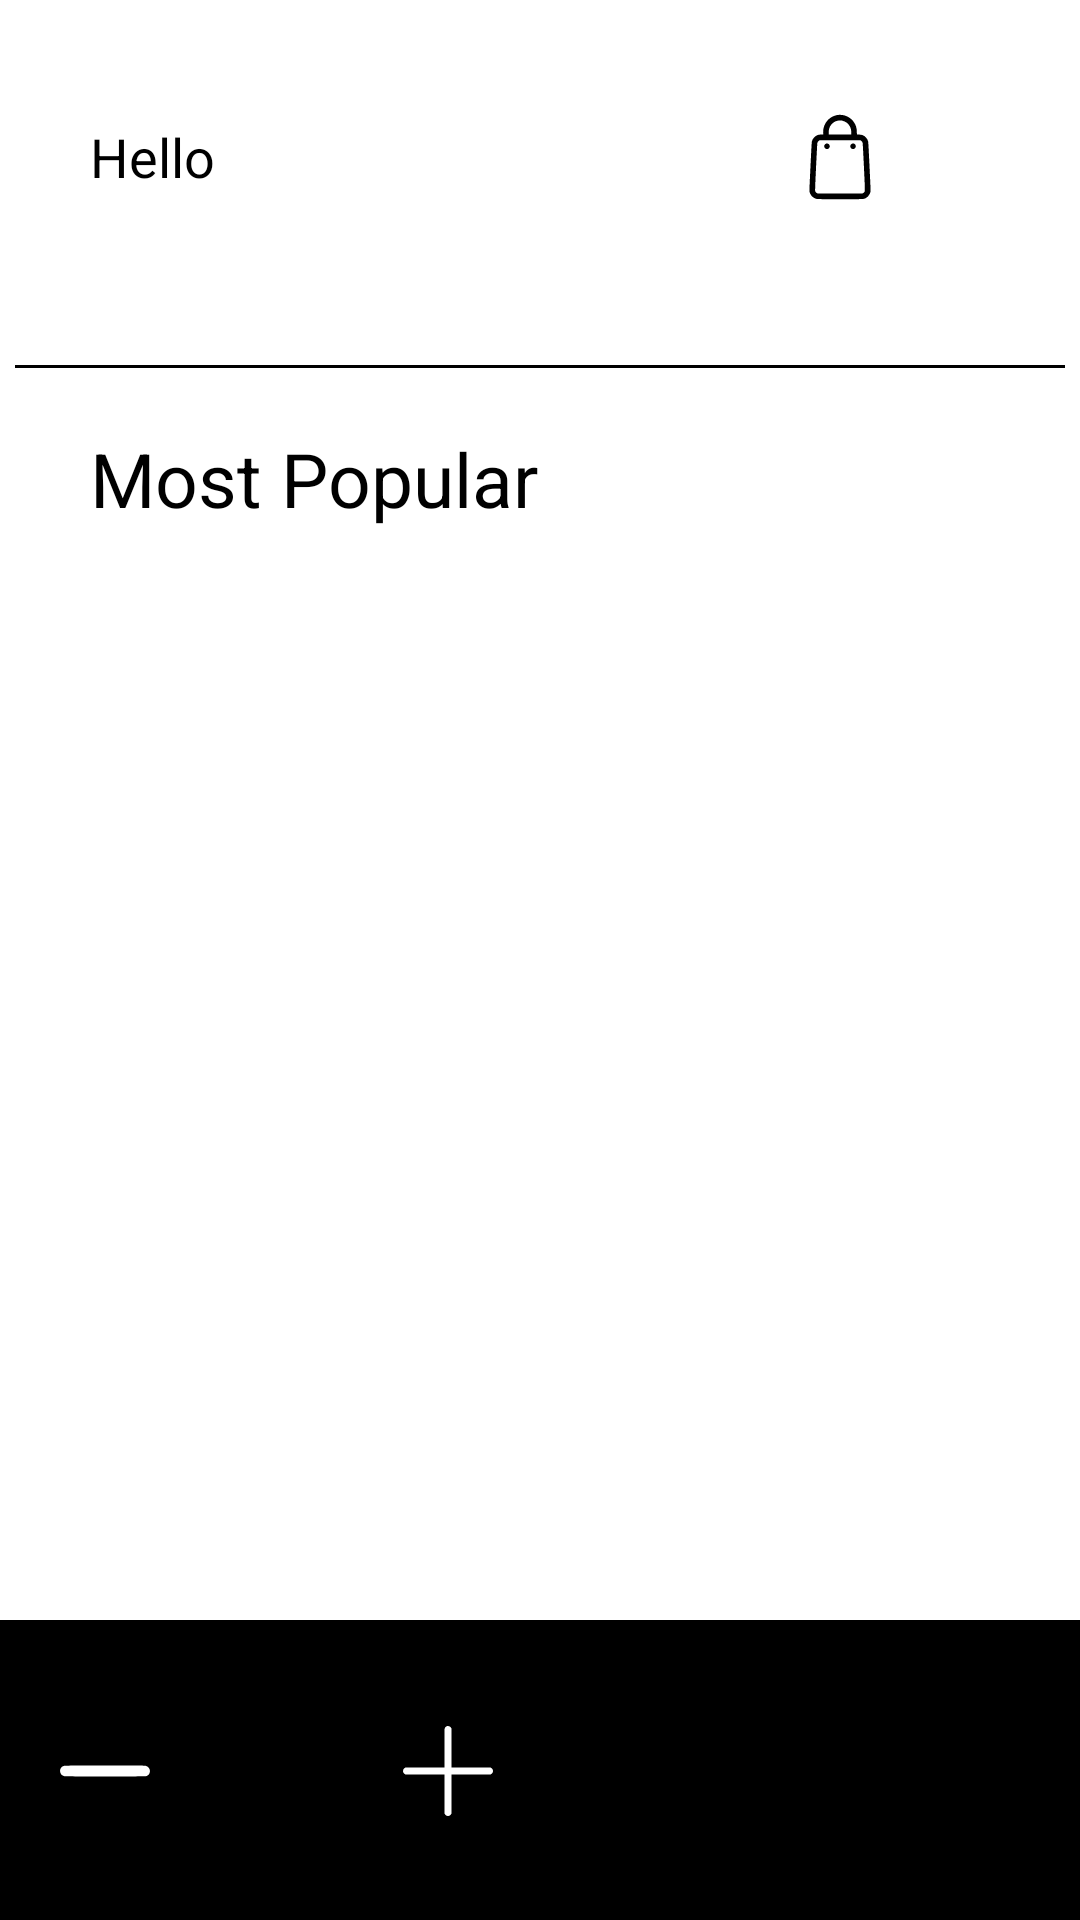

Layout XML and referenced resources for this Android screen:
<!-- AndroidManifest.xml: application theme Theme.App.Starting -->
<!-- res/layout/fragment_home.xml -->
<?xml version="1.0" encoding="utf-8"?>
<androidx.constraintlayout.widget.ConstraintLayout xmlns:android="http://schemas.android.com/apk/res/android"
    xmlns:app="http://schemas.android.com/apk/res-auto"
    xmlns:tools="http://schemas.android.com/tools"
    android:layout_width="match_parent"
    android:layout_height="match_parent"
    tools:context=".fragments.home.HomeFragment">

    <TextView
        android:id="@+id/textView4"
        android:layout_width="wrap_content"
        android:layout_height="wrap_content"
        android:layout_marginStart="30dp"
        android:layout_marginTop="40dp"
        android:text="@string/hello"
        android:textSize="18sp"
        app:layout_constraintStart_toStartOf="parent"
        app:layout_constraintTop_toTopOf="parent" />

    <TextView
        android:id="@+id/tvName"
        android:layout_width="wrap_content"
        android:layout_height="wrap_content"
        android:layout_marginStart="30dp"
        android:textColor="@color/black"
        android:textSize="28sp"
        app:layout_constraintStart_toStartOf="parent"
        app:layout_constraintTop_toBottomOf="@+id/textView4" />

    <TextView
        android:id="@+id/tvLastName"
        android:layout_width="wrap_content"
        android:layout_height="wrap_content"
        android:layout_marginStart="7dp"
        android:textColor="@color/black"
        android:textSize="28sp"
        app:layout_constraintBottom_toBottomOf="@+id/tvName"
        app:layout_constraintStart_toEndOf="@+id/tvName"
        app:layout_constraintTop_toTopOf="@+id/tvName" />

    <ImageView
        android:id="@+id/ivHeart"
        android:layout_width="30dp"
        android:layout_height="30dp"
        android:layout_marginEnd="15dp"
        android:src="@drawable/ic_heart"
        app:layout_constraintBottom_toBottomOf="@+id/textView4"
        app:layout_constraintEnd_toEndOf="parent"
        app:layout_constraintTop_toTopOf="@+id/textView4" />

    <ImageView
        android:id="@+id/ivCart"
        android:layout_width="30dp"
        android:layout_height="30dp"
        android:layout_marginEnd="20dp"
        android:src="@drawable/ic_cart"
        app:layout_constraintBottom_toBottomOf="@+id/ivHeart"
        app:layout_constraintEnd_toStartOf="@+id/ivHeart"
        app:layout_constraintTop_toTopOf="@+id/ivHeart" />

    <View
        android:id="@+id/view3"
        android:layout_width="350dp"
        android:layout_height="1dp"
        android:layout_marginTop="20dp"
        android:background="@color/black"
        app:layout_constraintEnd_toEndOf="parent"
        app:layout_constraintStart_toStartOf="parent"
        app:layout_constraintTop_toBottomOf="@+id/tvLastName" />

    <TextView
        android:id="@+id/textView7"
        android:layout_width="wrap_content"
        android:layout_height="wrap_content"
        android:layout_marginStart="30dp"
        android:layout_marginTop="20dp"
        android:text="@string/most_popular"
        android:textColor="@color/black"
        android:textSize="25sp"
        app:layout_constraintStart_toStartOf="parent"
        app:layout_constraintTop_toBottomOf="@+id/view3" />

    <androidx.recyclerview.widget.RecyclerView
        android:id="@+id/recycleView"
        android:layout_width="0dp"
        android:layout_height="0dp"
        app:layout_constraintBottom_toTopOf="@+id/view4"
        app:layout_constraintEnd_toEndOf="parent"
        app:layout_constraintStart_toStartOf="parent"
        app:layout_constraintTop_toBottomOf="@+id/textView7" />

    <View
        android:id="@+id/view4"
        android:layout_width="wrap_content"
        android:layout_height="100dp"
        android:background="@color/black"
        app:layout_constraintBottom_toBottomOf="parent"
        app:layout_constraintEnd_toEndOf="parent"
        app:layout_constraintHorizontal_bias="0.0"
        app:layout_constraintStart_toStartOf="parent" />

    <TextView
        android:id="@+id/tvCounter"
        android:layout_width="wrap_content"
        android:layout_height="wrap_content"
        android:layout_marginStart="16dp"
        android:textColor="@color/white"
        android:textSize="19sp"
        app:layout_constraintStart_toStartOf="parent"
        app:layout_constraintTop_toBottomOf="@+id/recycleView" />

    <androidx.appcompat.widget.AppCompatButton
        android:id="@+id/btnCalculate"
        android:layout_width="wrap_content"
        android:layout_height="wrap_content"
        android:layout_marginEnd="20dp"
        android:background="@drawable/custom_cart_button"
        android:paddingHorizontal="50dp"
        android:paddingVertical="10dp"
        android:text="@string/add_to_cart"
        app:layout_constraintBottom_toBottomOf="parent"
        app:layout_constraintEnd_toEndOf="@+id/view4"
        app:layout_constraintTop_toBottomOf="@+id/recycleView" />

    <ImageView
        android:id="@+id/ivPlus"
        android:layout_width="30dp"
        android:layout_height="30dp"
        android:src="@drawable/ic_plus"
        android:layout_marginEnd="50dp"
        app:layout_constraintBottom_toBottomOf="@+id/btnCalculate"
        app:layout_constraintEnd_toStartOf="@+id/btnCalculate"
        app:layout_constraintTop_toTopOf="@+id/btnCalculate" />

    <ImageView
        android:id="@+id/ivMinus"
        android:layout_width="30dp"
        android:layout_height="30dp"
        android:src="@drawable/ic_minus"
        android:layout_marginStart="20dp"
        app:layout_constraintBottom_toBottomOf="@+id/btnCalculate"
        app:layout_constraintStart_toStartOf="@+id/view4"
        app:layout_constraintTop_toTopOf="@+id/btnCalculate" />

    <TextView
        android:id="@+id/tvCounterNumber"
        android:layout_width="wrap_content"
        android:layout_height="wrap_content"
        android:textSize="30sp"
        android:textColor="@color/white"
        app:layout_constraintBottom_toBottomOf="parent"
        app:layout_constraintEnd_toStartOf="@+id/ivPlus"
        app:layout_constraintStart_toEndOf="@+id/ivMinus"
        app:layout_constraintTop_toBottomOf="@+id/recycleView" />

</androidx.constraintlayout.widget.ConstraintLayout>
<!-- resources referenced by this layout -->
<resources>
  <color name="black">#FF000000</color>
  <color name="white">#FFFFFFFF</color>
  <!-- drawable ic_minus (drawable) -->
  <vector xmlns:android="http://schemas.android.com/apk/res/android"
      android:width="512dp"
      android:height="512dp"
      android:viewportWidth="512"
      android:viewportHeight="512">
    <path
        android:pathData="M24,226.4c-9.5,2 -17.2,8.3 -21.2,17.4 -7.9,17.8 3.3,38.7 22.5,42.1 8.9,1.5 452.8,1.6 461.3,-0 10.3,-1.9 18.4,-8.2 22.6,-17.7 7.9,-17.8 -3.3,-38.7 -22.5,-42.1 -9.4,-1.6 -455.1,-1.4 -462.7,0.3z"
        android:fillColor="#FFFFFF"
        android:strokeColor="#00000000"/>
  </vector>
  <!-- drawable ic_plus (drawable) -->
  <vector xmlns:android="http://schemas.android.com/apk/res/android"
      android:width="512dp"
      android:height="512dp"
      android:viewportWidth="512"
      android:viewportHeight="512">
    <path
        android:pathData="M249.2,1.1c-4.5,1.3 -10.8,8 -12.1,12.6 -0.7,2.6 -1.1,39.2 -1.1,113l0,109.3 -111.3,0.2 -111.3,0.3 -4.1,2.7c-6.3,4.1 -8.8,9 -8.8,16.9 0,5.4 0.5,7.2 2.7,10.6 1.5,2.2 4.4,5.1 6.5,6.4l3.8,2.4 111.2,0.3 111.3,0.2 0.2,111.3 0.3,111.2 2.4,3.8c1.3,2.1 4.2,5 6.4,6.5 3.4,2.3 5.2,2.7 10.7,2.7 5.5,-0 7.3,-0.4 10.7,-2.7 2.2,-1.5 5.1,-4.4 6.4,-6.5l2.4,-3.8 0.3,-111.2 0.2,-111.3 111.3,-0.2 111.2,-0.3 3.8,-2.4c2.1,-1.3 5,-4.2 6.5,-6.4 2.3,-3.4 2.7,-5.2 2.7,-10.7 0,-5.5 -0.4,-7.3 -2.7,-10.7 -1.5,-2.2 -4.4,-5.1 -6.5,-6.4l-3.8,-2.4 -111.2,-0.3 -111.3,-0.2 -0.2,-111.3 -0.3,-111.2 -2.4,-3.8c-4.7,-7.6 -15.1,-11.3 -23.9,-8.6z"
        android:fillColor="#FFFFFF"
        android:strokeColor="#00000000"/>
  </vector>
  <string name="add_to_cart">Add to Cart</string>
  <string name="hello">Hello</string>
  <string name="most_popular">Most Popular</string>
  <style name="Theme.App.Starting" parent="Theme.SplashScreen">
  
          <item name="windowSplashScreenBackground">@color/white</item>
  
          <item name="windowSplashScreenAnimatedIcon">@drawable/icon</item>
  
          <item name="postSplashScreenTheme">@style/Theme.HUMAN</item>
  
      </style>
  <style name="Theme.HUMAN" parent="Theme.MaterialComponents.DayNight.NoActionBar">
          
          <item name="colorPrimary">@color/purple_500</item>
          <item name="colorPrimaryVariant">@color/purple_700</item>
          <item name="colorOnPrimary">@color/white</item>
          
          <item name="colorSecondary">@color/teal_200</item>
          <item name="colorSecondaryVariant">@color/teal_700</item>
          <item name="colorOnSecondary">@color/black</item>
          
          <item name="android:statusBarColor" tools:targetApi="l">?attr/colorPrimaryVariant</item>
          
      </style>
  <color name="purple_500">#FF6200EE</color>
  <color name="purple_700">#FF3700B3</color>
  <color name="teal_200">#FF03DAC5</color>
  <color name="teal_700">#FF018786</color>
</resources>
